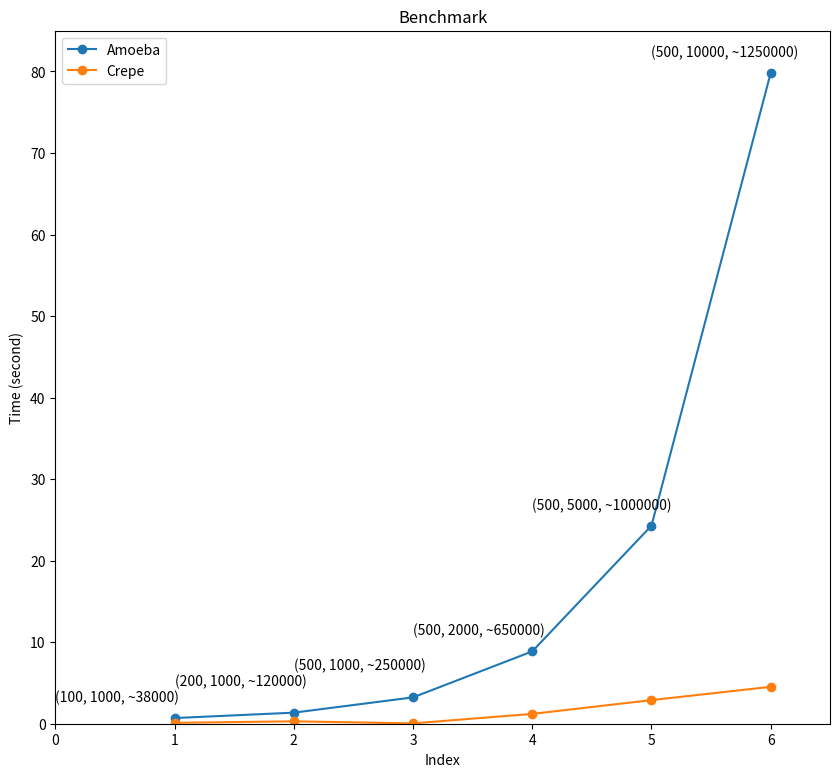

The script that saved this image:
import matplotlib.pyplot as plt


def main():
    X = [1, 2, 3, 4, 5, 6]
    set_A = [0.695, 1.358, 3.232, 8.873, 24.295, 79.835]
    set_B = [0.109, 0.294, 0.042, 1.207, 2.896, 4.527]
    annotations = [
    "(100, 1000, ~38000)",
    "(200, 1000, ~120000)",
    "(500, 1000, ~250000)",
    "(500, 2000, ~650000)",
    "(500, 5000, ~1000000)",
    "(500, 10000, ~1250000)"
    ]
    plt.figure(figsize=(10, 9))
    plt.title('Benchmark')
    plt.plot(X, set_A, marker='o', label="Amoeba")
    plt.plot(X, set_B, marker='o', label="Crepe")
    plt.xlabel('Index')
    plt.ylabel('Time (second)')
    plt.ylim(0, 85)
    plt.xlim(0, 6.5)
    last_y = 0
    for i in range(len(X)):
        last_y = max(set_A[i], set_B[i], last_y) + 2
        plt.annotate(annotations[i], (X[i]-1, last_y))
    plt.legend()
    plt.savefig('benchmark.png')


if __name__ == '__main__':
    main()
